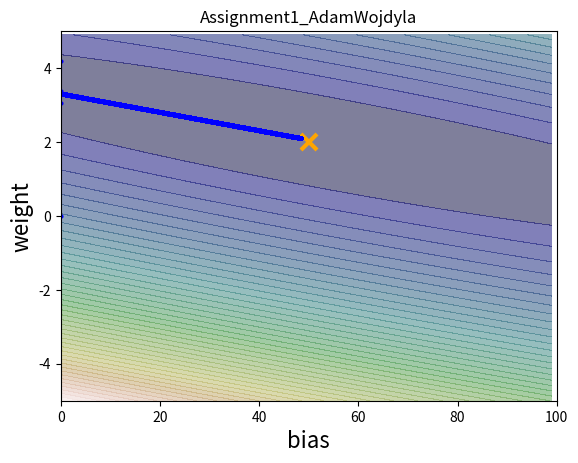

The matplotlib source for this figure:
# -*- coding: utf-8 -*-
"""
@author: Adam 

"""
import matplotlib.pyplot as plt
import numpy as np
def cls(): return print("\033[2J\033[;H", end='')


cls()


x_data = np.array([35., 38., 31., 20., 22., 25., 17., 60., 8., 60.])
y_data = 2 * x_data + 50 + 5 * np.random.random(10)

bias_interval = np.arange(0, 100, 1)  # bias 0-99 in 1 increments
weight_interval = np.arange(-5, 5, 0.1)  # weight -5 - 4.9 in 0.1 increments
print(bias_interval)
print(weight_interval)

plot_size = np.zeros((len(bias_interval), len(weight_interval)))

for i in range(len(bias_interval)):
    for j in range(len(weight_interval)):
        b = bias_interval[i]
        w = weight_interval[j]
        plot_size[j][i] = 0
        for n in range(len(x_data)):
            plot_size[j][i] = plot_size[j][i] + (w*x_data[n]+b-y_data[n])**2
        plot_size[j][i] = plot_size[j][i] / len(x_data)


b = 0
w = 0

learn_rate = 0.0001
iteration_count = 12000

bias_history = [b]
weight_history = [w]

for i in range(iteration_count):
    bias_gradient = 0.0
    weight_gradient = 0.0
    for n in range(len(x_data)):
        bias_gradient = bias_gradient+(b + w*x_data[n] - y_data[n])
        weight_gradient = weight_gradient +(b + w*x_data[n] - y_data[n])*x_data[n]

    b = b - learn_rate * bias_gradient
    w = w - learn_rate * weight_gradient

    bias_history.append(b)
    weight_history.append(w)


plt.contourf(bias_interval, weight_interval, plot_size, 50,
             alpha=0.5, cmap=plt.get_cmap('gist_earth'))
plt.plot([50], [2], 'x', ms=12, markeredgewidth=3, color='orange')

plt.plot(bias_history, weight_history, 'o-', ms=2, lw=1, color='blue')
plt.xlim(0, 100)
plt.ylim(-5, 5)
plt.xlabel('bias', fontsize=16)
plt.ylabel('weight', fontsize=16)
plt.title('Assignment1_AdamWojdyla')
plt.show()
